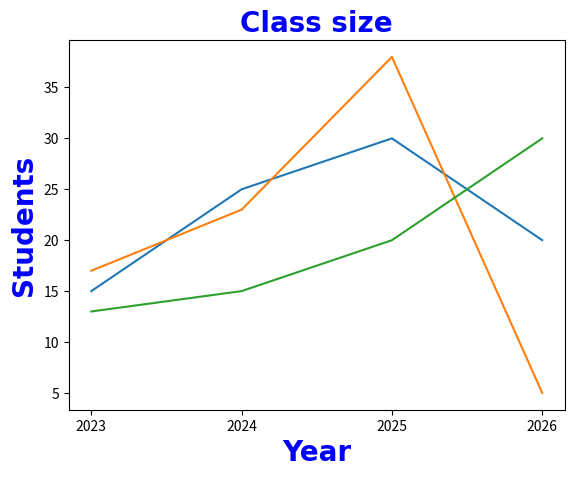

Source code (Python):
import matplotlib.pyplot as plt
import numpy as np

x = np.array([2023, 2024, 2025, 2026])
y1 = np.array([15, 25, 30, 20])
y2 = np.array([17 , 23, 38, 5]) 
y3 = np.array([13, 15, 20, 30])

plt.title("Class size", 
          fontsize=20,
          family="Arial",
          fontweight="bold",
          color="blue"
          )

plt.xlabel("Year", 
          fontsize=20,
          family="Arial",
          fontweight="bold",
          color="blue"
          )
plt.ylabel("Students", 
          fontsize=20,
          family="Arial",
          fontweight="bold",
          color="blue"
          )


plt.plot(x, y1)
plt.plot(x, y2)
plt.plot(x, y3)

plt.xticks(x)
# line_style = dict(
#             marker=".",
#             markersize=20,
#             markerfacecolor="cyan",
#             linestyle="solid",
#             linewidth=3)

# plt.plot(x,y1, color="green", **line_style)
# plt.plot(x, y2, color="red", **line_style)
# plt.plot(x, y3, color="green", **line_style)

plt.show()
